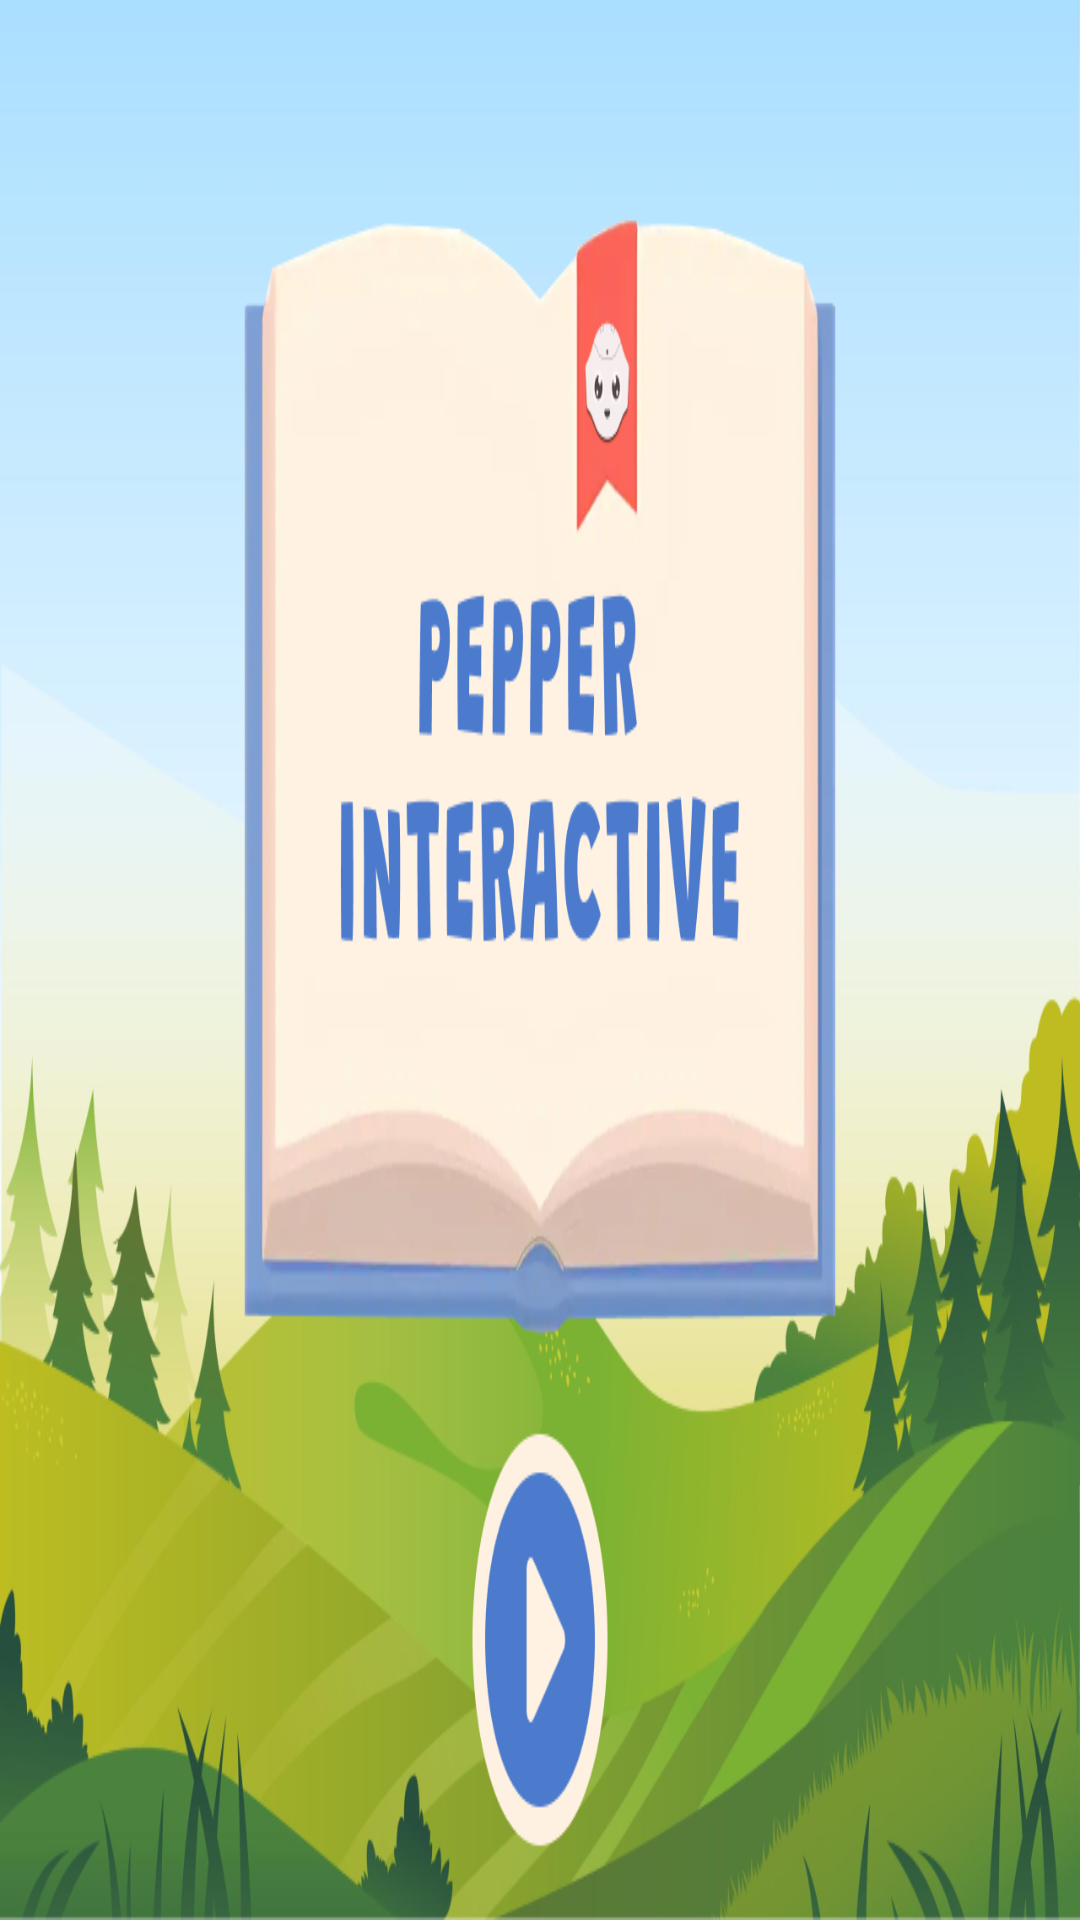

The Android layout XML behind this screen, and the referenced resources:
<!-- AndroidManifest.xml: application theme AppTheme -->
<!-- res/layout/activity_main.xml -->
<?xml version="1.0" encoding="utf-8"?>
<androidx.constraintlayout.widget.ConstraintLayout xmlns:android="http://schemas.android.com/apk/res/android"
    xmlns:app="http://schemas.android.com/apk/res-auto"
    xmlns:tools="http://schemas.android.com/tools"
    android:layout_width="match_parent"
    android:layout_height="match_parent"
    android:background="@drawable/pepper1"
    tools:context=".MainActivity">

    <Button
        android:id="@+id/button"
        android:layout_width="222dp"
        android:layout_height="175dp"
        android:layout_alignParentRight="true"
        android:layout_alignParentBottom="true"
        android:layout_marginStart="414dp"
        android:layout_marginEnd="414dp"
        android:layout_marginBottom="32dp"
        android:background="@android:color/transparent"
        app:layout_constraintBottom_toBottomOf="parent"
        app:layout_constraintEnd_toEndOf="parent"
        app:layout_constraintStart_toStartOf="parent" />

</androidx.constraintlayout.widget.ConstraintLayout>
<!-- resources referenced by this layout -->
<resources>
  <!-- drawable pepper1: png bitmap (drawable, 316984 bytes) -->
  <style name="AppTheme" parent="Theme.AppCompat.Light.NoActionBar">
          
          <item name="colorPrimary">@color/colorPrimary</item>
          <item name="colorPrimaryDark">@color/colorPrimaryDark</item>
          <item name="colorAccent">@color/colorAccent</item>
          <item name="windowActionBar">false</item>
          <item name="windowNoTitle">true</item>
          <item name="android:windowFullscreen">true</item>
          <item name="android:windowContentOverlay">@null</item>
      </style>
  <color name="colorPrimary">#6200EE</color>
  <color name="colorPrimaryDark">#3700B3</color>
  <color name="colorAccent">#03DAC5</color>
</resources>
